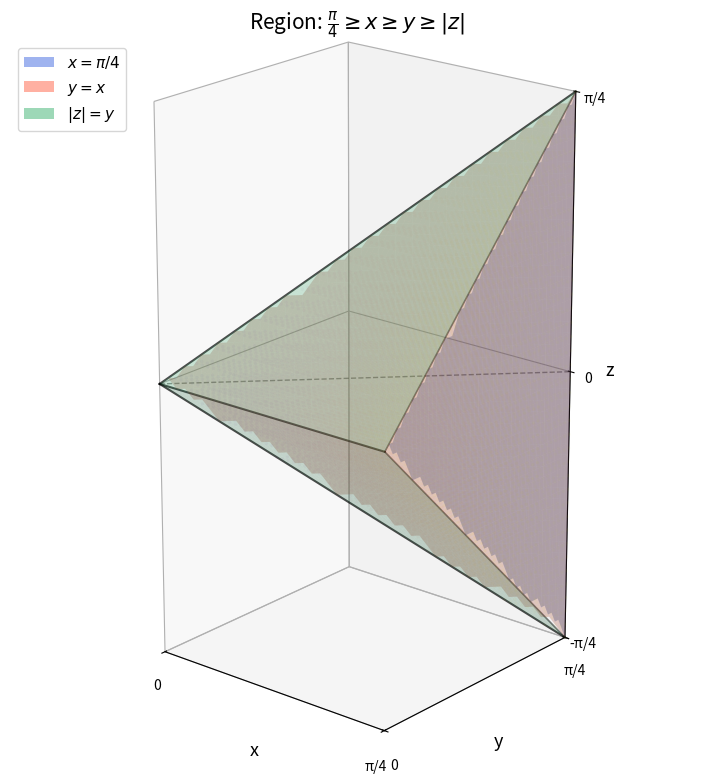

The matplotlib source for this figure:
import numpy as np
import matplotlib.pyplot as plt
from mpl_toolkits.mplot3d import Axes3D
from mpl_toolkits.mplot3d.art3d import Poly3DCollection

# Region: pi/4 >= x >= y >= |z|
# i.e. |z| <= y <= x <= pi/4

fig = plt.figure(figsize=(12, 9))
ax = fig.add_subplot(111, projection='3d')

# --- Filled volume via scatter of valid points ---
N = 40
xs = np.linspace(0, np.pi / 4, N)
ys = np.linspace(0, np.pi / 4, N)
zs = np.linspace(-np.pi / 4, np.pi / 4, N)

X, Y, Z = np.meshgrid(xs, ys, zs)
mask = (X <= np.pi / 4) & (Y <= X) & (np.abs(Z) <= Y)

ax.scatter(
    X[mask], Y[mask], Z[mask],
    c=X[mask], cmap='plasma', alpha=0.04, s=6, linewidths=0
)

# --- Boundary surfaces ---
alpha_surf = 0.25

# Surface 1: x = pi/4 (cap), for 0 <= y <= pi/4, |z| <= y
y1 = np.linspace(0, np.pi / 4, 50)
z1 = np.linspace(-np.pi / 4, np.pi / 4, 50)
Y1, Z1 = np.meshgrid(y1, z1)
X1 = np.full_like(Y1, np.pi / 4)
mask1 = np.abs(Z1) <= Y1
X1[~mask1] = np.nan
ax.plot_surface(X1, Y1, Z1, color='royalblue', alpha=alpha_surf)

# Surface 2: y = x (wedge face), for 0 <= x <= pi/4, |z| <= x
x2 = np.linspace(0, np.pi / 4, 50)
z2 = np.linspace(-np.pi / 4, np.pi / 4, 50)
X2, Z2 = np.meshgrid(x2, z2)
Y2 = X2.copy()
mask2 = np.abs(Z2) <= Y2
X2[~mask2] = np.nan; Y2[~mask2] = np.nan; Z2[~mask2] = np.nan
ax.plot_surface(X2, Y2, Z2, color='tomato', alpha=alpha_surf)

# Surface 3: z = +y (upper cone face), for 0 <= y <= x <= pi/4
x3 = np.linspace(0, np.pi / 4, 50)
y3 = np.linspace(0, np.pi / 4, 50)
X3, Y3 = np.meshgrid(x3, y3)
Z3 = Y3.copy()
mask3 = Y3 <= X3
X3[~mask3] = np.nan; Y3[~mask3] = np.nan; Z3[~mask3] = np.nan
ax.plot_surface(X3, Y3, Z3, color='mediumseagreen', alpha=alpha_surf)

# Surface 4: z = -y (lower cone face)
Z3n = -Y3.copy()
Z3n[~mask3] = np.nan
ax.plot_surface(X3, Y3, Z3n, color='mediumseagreen', alpha=alpha_surf)

# --- Edges / ridge lines ---
t = np.linspace(0, np.pi / 4, 200)

# Edge: x = pi/4, y = pi/4, z in [-pi/4, pi/4]  (not part of region — just vertex)
# Edge: z=0, y=0, x from 0 to pi/4 (spine)
ax.plot([0, np.pi/4], [0, 0], [0, 0], 'k-', lw=1.5, alpha=0.7)
# Edge: z=y=x (upper ridge)
ax.plot(t, t, t, 'k-', lw=1.5, alpha=0.7)
# Edge: z=-y=−x (lower ridge)
ax.plot(t, t, -t, 'k-', lw=1.5, alpha=0.7)
# Edge: x=pi/4, y from 0 to pi/4, z=y
ax.plot([np.pi/4]*len(t), t, t, 'k-', lw=1.2, alpha=0.5)
# Edge: x=pi/4, y from 0 to pi/4, z=-y
ax.plot([np.pi/4]*len(t), t, -t, 'k-', lw=1.2, alpha=0.5)
# Edge: x=y, z=0, x from 0 to pi/4
ax.plot(t, t, np.zeros_like(t), 'k--', lw=1, alpha=0.4)

# --- Labels and formatting ---
ax.set_xlabel('x', fontsize=13)
ax.set_ylabel('y', fontsize=13)
ax.set_zlabel('z', fontsize=13)
ax.set_title(r'Region: $\frac{\pi}{4} \geq x \geq y \geq |z|$', fontsize=15)

ax.set_xticks([0, np.pi/4]); ax.set_xticklabels(['0', 'π/4'])
ax.set_yticks([0, np.pi/4]); ax.set_yticklabels(['0', 'π/4'])
ax.set_zticks([-np.pi/4, 0, np.pi/4]); ax.set_zticklabels(['-π/4', '0', 'π/4'])

ax.set_xlim(0, np.pi/4)
ax.set_ylim(0, np.pi/4)
ax.set_zlim(-np.pi/4, np.pi/4)
ax.set_box_aspect([1, 1, 2])  # x,y span pi/4; z spans pi/2 — so z gets 2x

from matplotlib.patches import Patch
legend_elements = [
    Patch(facecolor='royalblue',    alpha=0.5, label=r'$x = \pi/4$'),
    Patch(facecolor='tomato',       alpha=0.5, label=r'$y = x$'),
    Patch(facecolor='mediumseagreen', alpha=0.5, label=r'$|z| = y$'),
]
ax.legend(handles=legend_elements, loc='upper left', fontsize=11)

ax.view_init(elev=20, azim=-50)
plt.tight_layout()
plt.savefig('region_plot.png', dpi=150, bbox_inches='tight')
plt.show()
print("Saved to region_plot.png")
